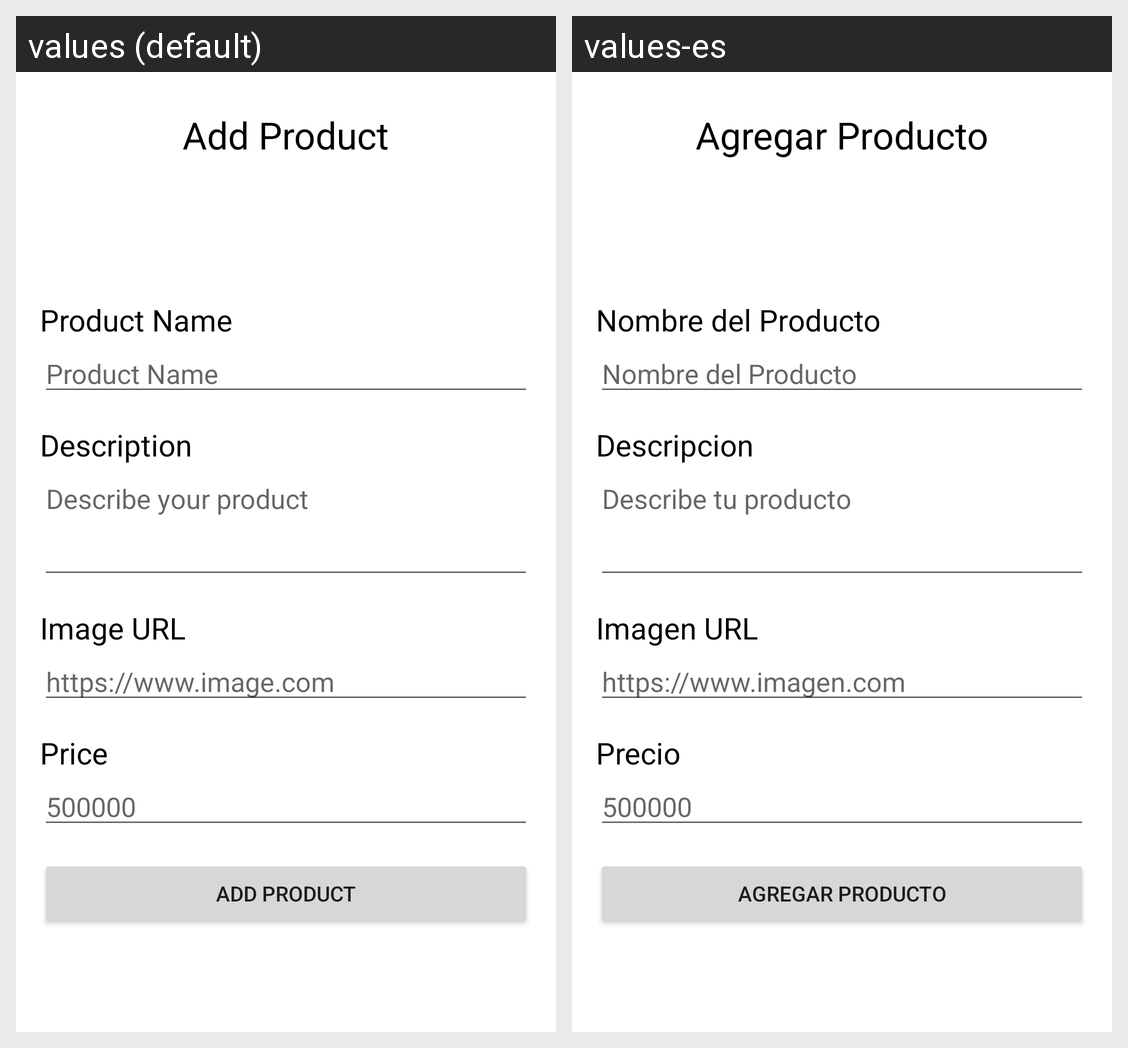

Translations of the strings shown on this Android screen, per locale in the grid:
Android screen res/layout/activity_main_product.xml rendered under 2 locales, left to right: values (default), values-es. Device: Nexus 5 (rendered at 1080×1920; each locale shown at half size, 540×960, under a caption strip naming it); theme Theme.Marketplace.
Strings drawn on this screen, with the default value and each locale's value (text and hints the layout hard-codes, and strings that could not be matched under every locale, appear in the picture but are not listed):

txt_title_add_product
  values: Add Product
  values-es: Agregar Producto

txt_name_product
  values: Product Name
  values-es: Nombre del Producto

et_name_product
  values: Product Name
  values-es: Nombre del Producto

txt_description
  values: Description
  values-es: Descripcion

et_description
  values: Describe your product
  values-es: Describe tu producto

txt_image
  values: Image URL
  values-es: Imagen URL

et_image
  values: https://www.image.com
  values-es: https://www.imagen.com

txt_price
  values: Price
  values-es: Precio

et_price
  values: 500000
  values-es: 500000

btn_add_product
  values: Add Product
  values-es: Agregar Producto
